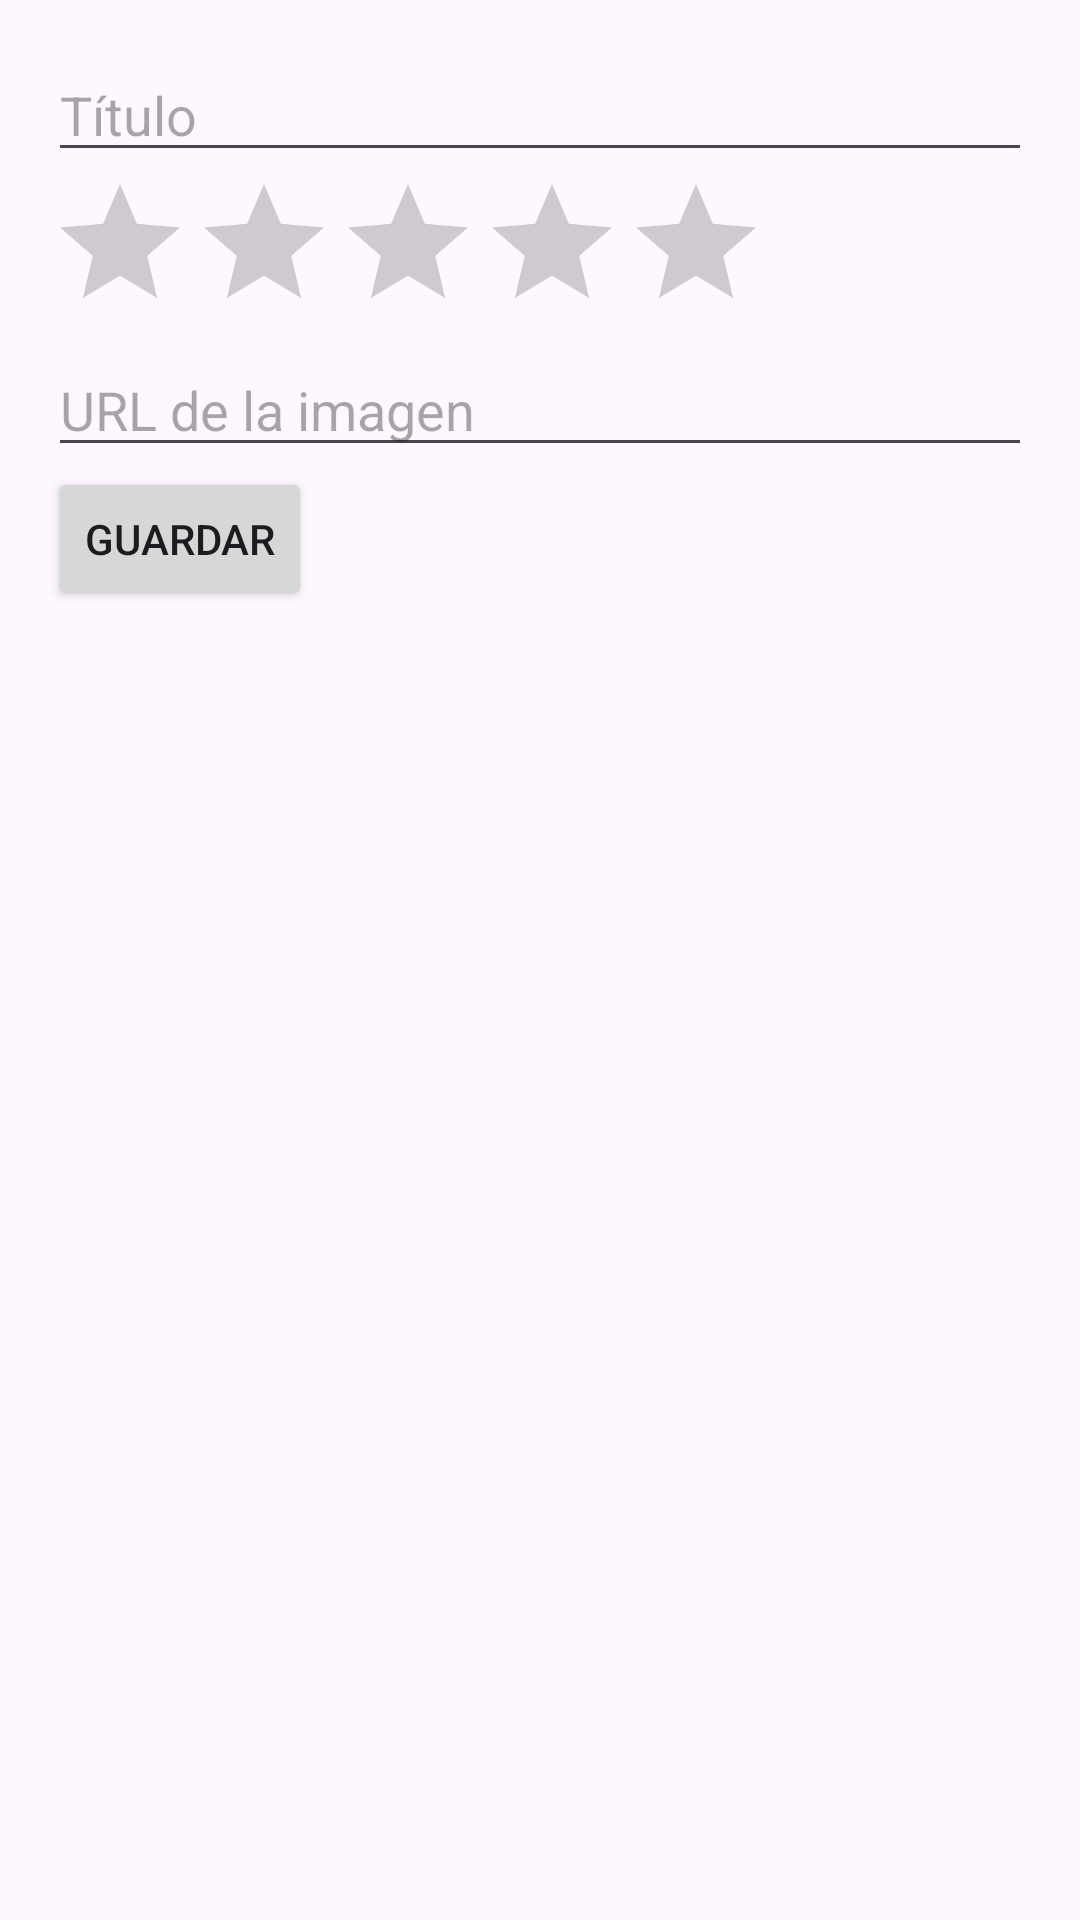

The Android layout XML behind this screen, and the referenced resources:
<!-- AndroidManifest.xml: application theme Theme.MovieVault -->
<!-- res/layout/dialog_movie_edit.xml -->
<?xml version="1.0" encoding="utf-8"?>
<LinearLayout xmlns:android="http://schemas.android.com/apk/res/android"
    android:layout_width="match_parent"
    android:layout_height="wrap_content"
    android:orientation="vertical"
    android:padding="16dp">

    
    <EditText
        android:id="@+id/edit_movie_title"
        android:layout_width="match_parent"
        android:layout_height="wrap_content"
        android:hint="Título"
        android:inputType="text" />

    
    <androidx.appcompat.widget.AppCompatRatingBar
        android:id="@+id/edit_movie_rating"
        android:layout_width="wrap_content"
        android:layout_height="wrap_content"
        android:numStars="5"
        android:rating="0" />

    
    <EditText
        android:id="@+id/edit_movie_image_url"
        android:layout_width="match_parent"
        android:layout_height="wrap_content"
        android:hint="URL de la imagen"
        android:inputType="text" />

    <Button
        android:id="@+id/btnAction"
        android:layout_width="wrap_content"
        android:layout_height="wrap_content"
        android:text="Guardar" />
</LinearLayout>
<!-- resources referenced by this layout -->
<resources>
  <style name="Theme.MovieVault" parent="Base.Theme.MovieVault" />
  <style name="Base.Theme.MovieVault" parent="Theme.Material3.DayNight.NoActionBar">
          
          <item name="colorPrimary">@color/blbue</item>
  
  
      </style>
  <color name="blbue">#2CC9FF</color>
</resources>
